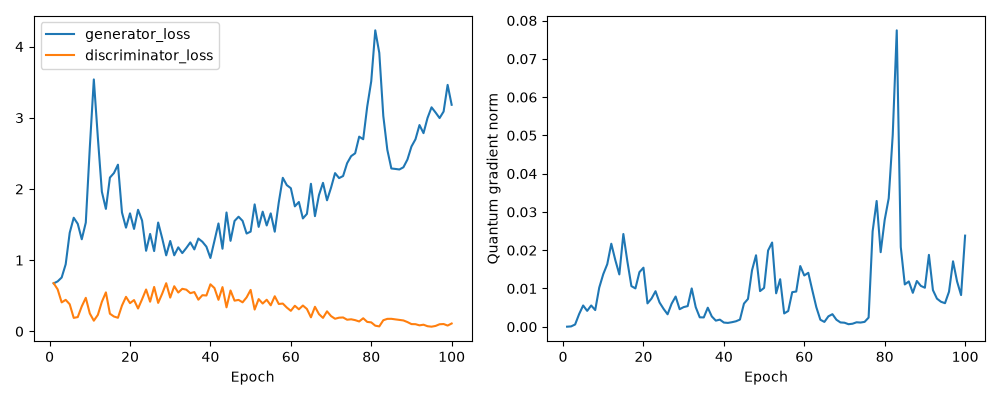

The data file committed next to this chart (first rows):
generator_loss, discriminator_loss, quantum_gradient_norm
0.6739, 0.677, 2.392644459674061e-05
0.7019, 0.5902, 9.46278100441718e-05
0.7564, 0.4067, 0.0005962
0.9422, 0.4426, 0.003321
1.385, 0.3806, 0.005562
1.596, 0.1893, 0.00415
1.511, 0.2004, 0.005567
1.294, 0.3513, 0.004365
1.528, 0.471, 0.01023
2.581, 0.2512, 0.01374
3.539, 0.1497, 0.01637
2.723, 0.2311, 0.0217
1.961, 0.4148, 0.01742
1.72, 0.5474, 0.01367
2.16, 0.2477, 0.02424
2.223, 0.2085, 0.01706
2.341, 0.1908, 0.01062
1.67, 0.3624, 0.01002
1.457, 0.4849, 0.01427
1.658, 0.3961, 0.01544
1.439, 0.4398, 0.006107
1.707, 0.3208, 0.007361
1.557, 0.4506, 0.009291
1.131, 0.588, 0.00635
1.369, 0.4165, 0.00469
1.127, 0.6239, 0.00326
1.529, 0.3997, 0.006018
1.309, 0.5288, 0.007902
1.068, 0.6763, 0.00459
1.27, 0.4741, 0.005139
1.068, 0.6338, 0.005403
1.18, 0.5452, 0.01002
1.099, 0.5975, 0.005118
1.171, 0.5857, 0.002469
1.25, 0.5367, 0.00244
1.151, 0.5519, 0.004984
1.304, 0.4449, 0.0027
1.259, 0.508, 0.001605
1.19, 0.5035, 0.001867
1.03, 0.6609, 0.001101
1.272, 0.6084, 0.00101
1.516, 0.4429, 0.001192
1.161, 0.6216, 0.001434
1.67, 0.3373, 0.001876
1.271, 0.5741, 0.006057
1.551, 0.4313, 0.007277
1.61, 0.4417, 0.01476
1.552, 0.4078, 0.01869
1.374, 0.4773, 0.009317
1.401, 0.5824, 0.01015
1.783, 0.3063, 0.01993
1.467, 0.4531, 0.02201
1.681, 0.3907, 0.008735
1.487, 0.444, 0.01243
1.657, 0.3659, 0.003483
1.4, 0.4931, 0.004115
1.812, 0.3844, 0.009039
2.157, 0.3905, 0.009208
2.054, 0.3341, 0.01586
2.011, 0.2883, 0.0134
... 40 more rows
